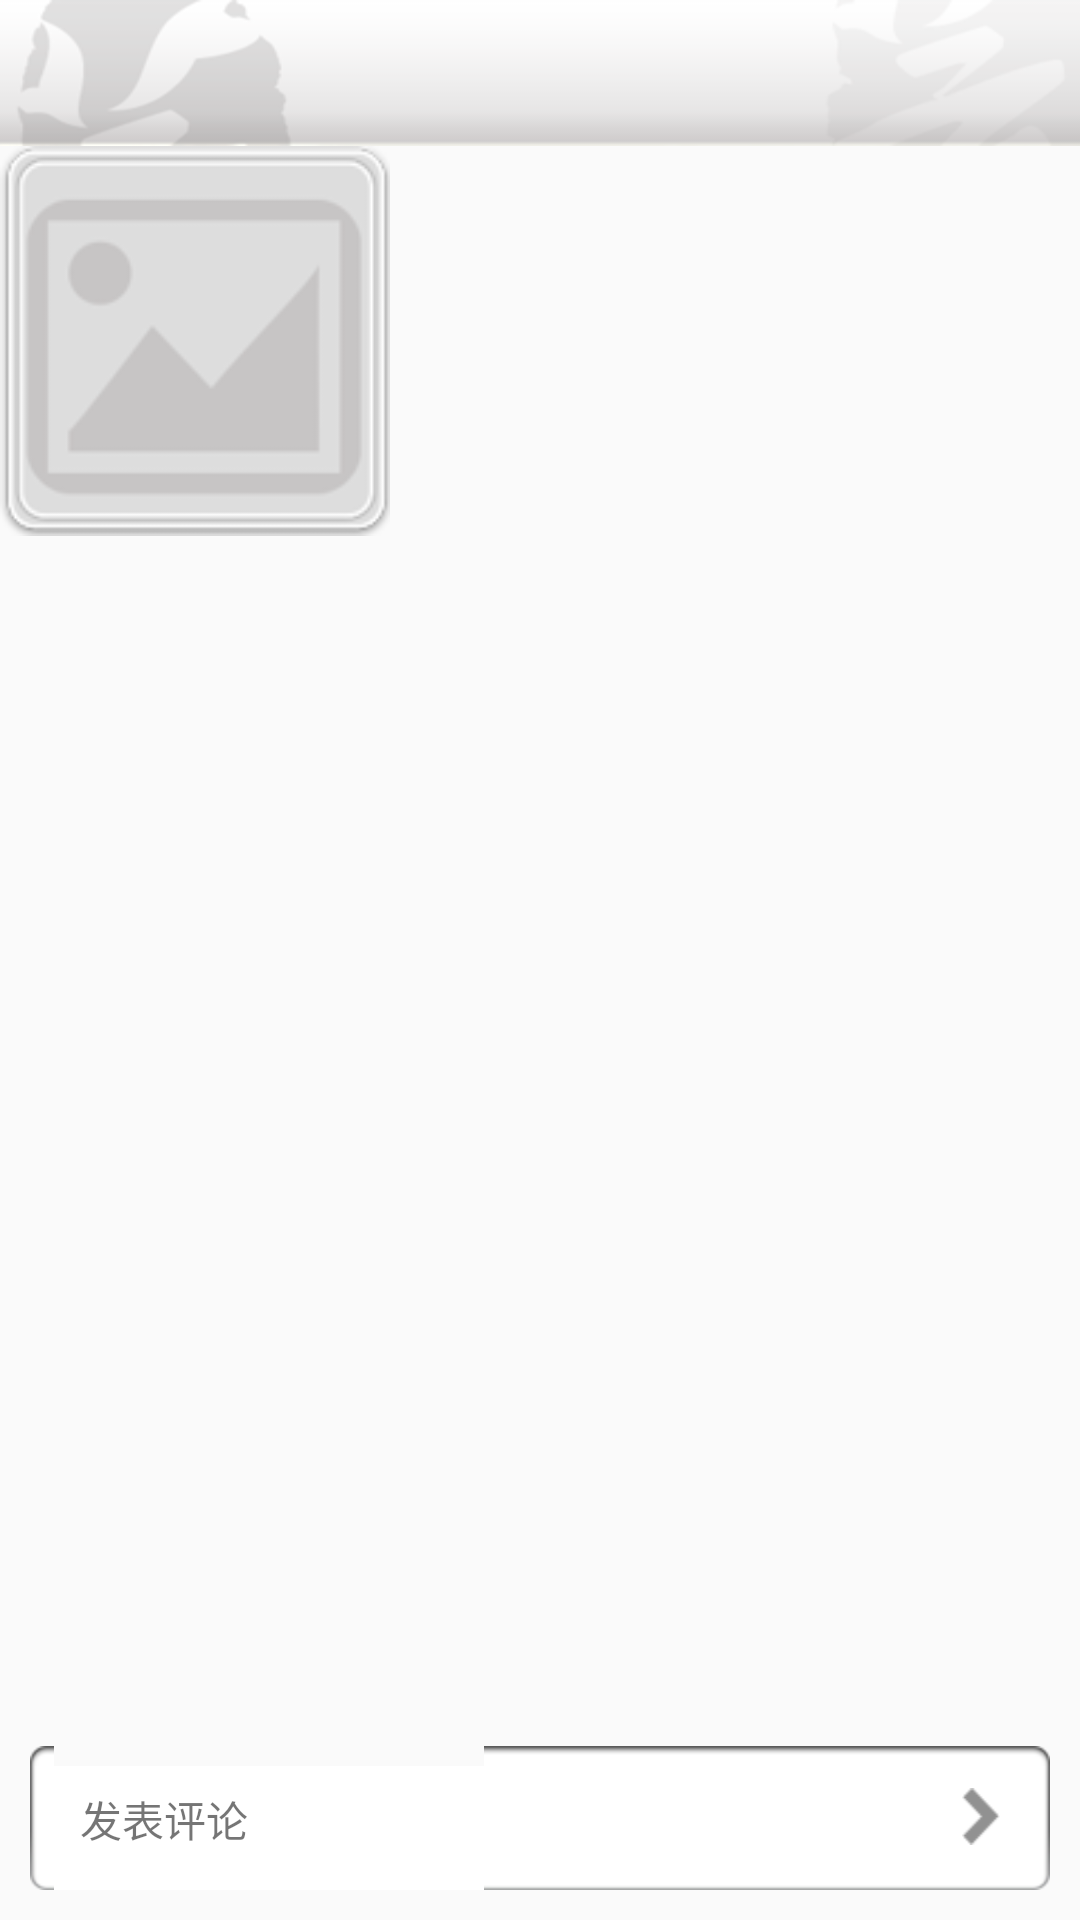

The Android layout XML behind this screen, and the referenced resources:
<!-- AndroidManifest.xml: application theme AppTheme -->
<!-- res/layout/activity_tea_info_detail.xml -->
<RelativeLayout xmlns:android="http://schemas.android.com/apk/res/android"
    xmlns:tools="http://schemas.android.com/tools"
    android:layout_width="match_parent"
    android:layout_height="match_parent"
    tools:context=".TeaInfoDetail" >

    <RelativeLayout
        android:id="@+id/rl_tea_info_detail"
        android:layout_width="match_parent"
        android:layout_height="wrap_content"
        android:background="@drawable/title_bg" >


        <TextView
            android:id="@+id/tv_tea_info_detail_theme_name"
            android:layout_width="wrap_content"
            android:layout_height="wrap_content"
            android:layout_centerInParent="true"
            android:textSize="20sp" />
    </RelativeLayout>

    <ImageView
        android:id="@+id/img_tea_info_detail"
        android:layout_width="130dp"
        android:layout_height="130dp"
        android:layout_below="@id/rl_tea_info_detail"
        android:adjustViewBounds="true"
        android:contentDescription="@null"
        android:src="@drawable/no_picture"
        android:scaleType="fitXY" />

    <TextView
        android:id="@+id/tv_tea_info_detail_content"
        android:layout_width="wrap_content"
        android:layout_height="wrap_content"
        android:layout_below="@id/img_tea_info_detail"
        android:textSize="16sp" />

    <TextView
        android:id="@+id/tv_tea_info_detail_time"
        android:layout_width="wrap_content"
        android:layout_height="wrap_content"
        android:layout_below="@id/tv_tea_info_detail_content"
        android:textSize="16sp" />

    <RelativeLayout
        android:id="@+id/rl_tea_info_detail_evaluation"
        android:layout_width="match_parent"
        android:layout_height="wrap_content"
        android:layout_alignParentBottom="true"
        android:layout_margin="10dp"
        android:background="@drawable/edit_bg" >

        <TextView
            android:layout_width="wrap_content"
            android:layout_height="wrap_content"
            android:layout_alignParentLeft="true"
            android:layout_margin="10dp"
            android:text="@string/tea_info" />

        <TextView
            android:layout_width="wrap_content"
            android:layout_height="wrap_content"
            android:layout_alignParentRight="true"
            android:layout_margin="10dp"
            android:background="@drawable/chevron" />
    </RelativeLayout>

</RelativeLayout>
<!-- resources referenced by this layout -->
<resources>
  <!-- drawable chevron: png bitmap (drawable-hdpi, 385 bytes) -->
  <!-- drawable no_picture: png bitmap (drawable-hdpi, 5101 bytes) -->
  <!-- drawable title_bg: png bitmap (drawable-hdpi, 7524 bytes) -->
  <string name="tea_info">发表评论</string>
  <style name="AppTheme" parent="AppBaseTheme">
          
      </style>
  <style name="AppBaseTheme" parent="@style/Theme.AppCompat.Light">
          
          
      </style>
</resources>
